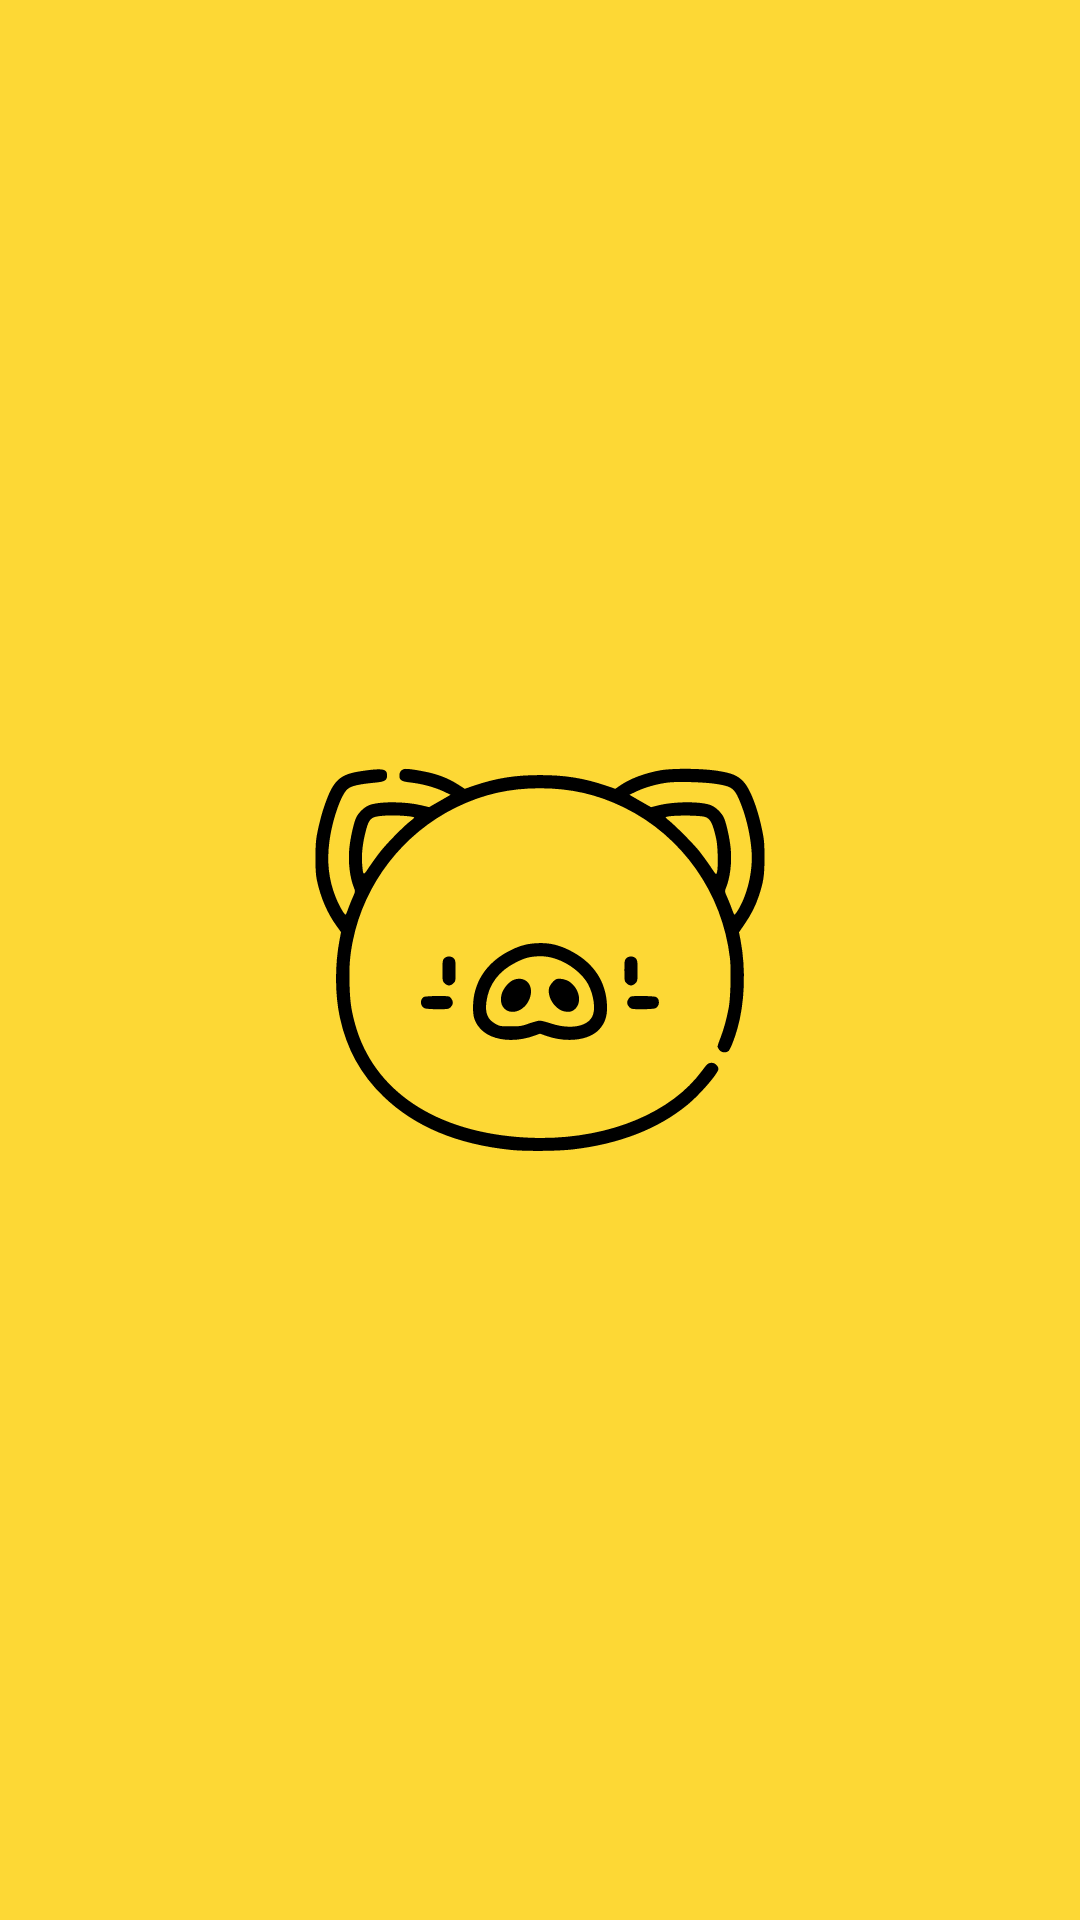

Produce the Android XML layout that renders to this screen, including the resource entries it uses.
<!-- AndroidManifest.xml: activity theme Theme.AppCompat.Light.NoActionBar -->
<!-- res/layout/activity_splash.xml -->
<?xml version="1.0" encoding="utf-8"?>
<androidx.constraintlayout.widget.ConstraintLayout xmlns:android="http://schemas.android.com/apk/res/android"
    xmlns:app="http://schemas.android.com/apk/res-auto"
    xmlns:tools="http://schemas.android.com/tools"
    android:layout_width="match_parent"
    android:layout_height="match_parent"
    android:background="@color/yellow_500"
    tools:context=".SplashActivity">

    <androidx.appcompat.widget.AppCompatImageView
        android:layout_width="150dp"
        android:layout_height="150dp"
        app:srcCompat="@drawable/ic_pig"
        app:layout_constraintStart_toStartOf="parent"
        app:layout_constraintEnd_toEndOf="parent"
        app:layout_constraintTop_toTopOf="parent"
        app:layout_constraintBottom_toBottomOf="parent"/>

</androidx.constraintlayout.widget.ConstraintLayout>
<!-- resources referenced by this layout -->
<resources>
  <color name="yellow_500">#fdd835</color>
  <!-- drawable ic_pig: vector/xml drawable (drawable, 5275 chars, omitted) -->
</resources>
